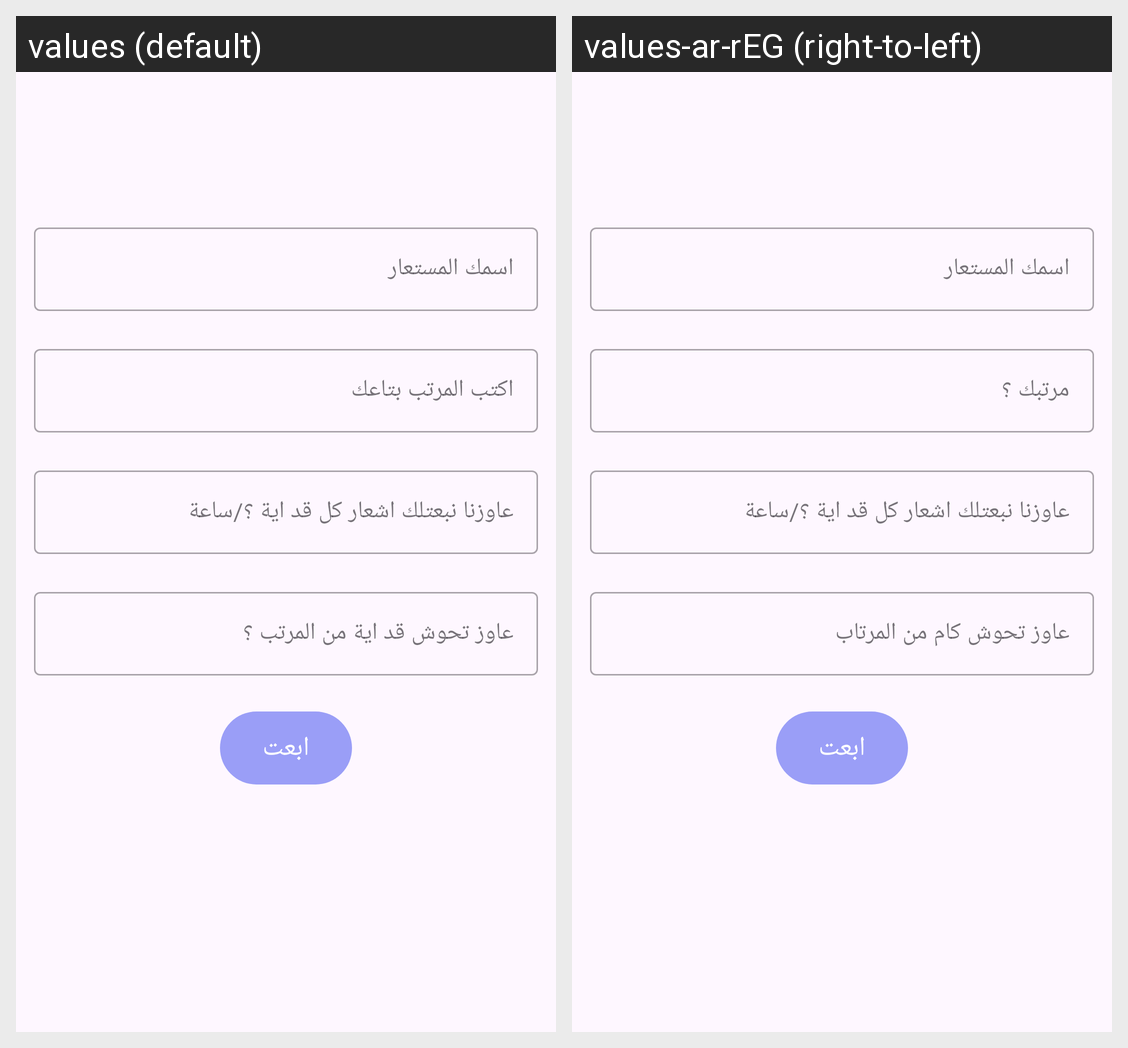

The same Android screen rendered under two of its app's locales, left to right. List the strings drawn on it with the default value and each locale's translation.
Android screen res/layout/activity_regester.xml rendered under 2 locales, left to right: values (default), values-ar-rEG (right-to-left). Device: Nexus 5 (rendered at 1080×1920; each locale shown at half size, 540×960, under a caption strip naming it); theme Theme.MsareefApp.
Strings drawn on this screen, with the default value and each locale's value (text and hints the layout hard-codes, and strings that could not be matched under every locale, appear in the picture but are not listed):

nick_name
  values: اسمك المستعار
  values-ar-rEG: اسمك المستعار

enter_your_salary
  values: اكتب المرتب بتاعك
  values-ar-rEG: مرتبك ؟

svaing_goals
  values: عاوز تحوش قد اية من المرتب ؟
  values-ar-rEG: عاوز تحوش كام من المرتاب

send
  values: ابعت
  values-ar-rEG: ابعت
